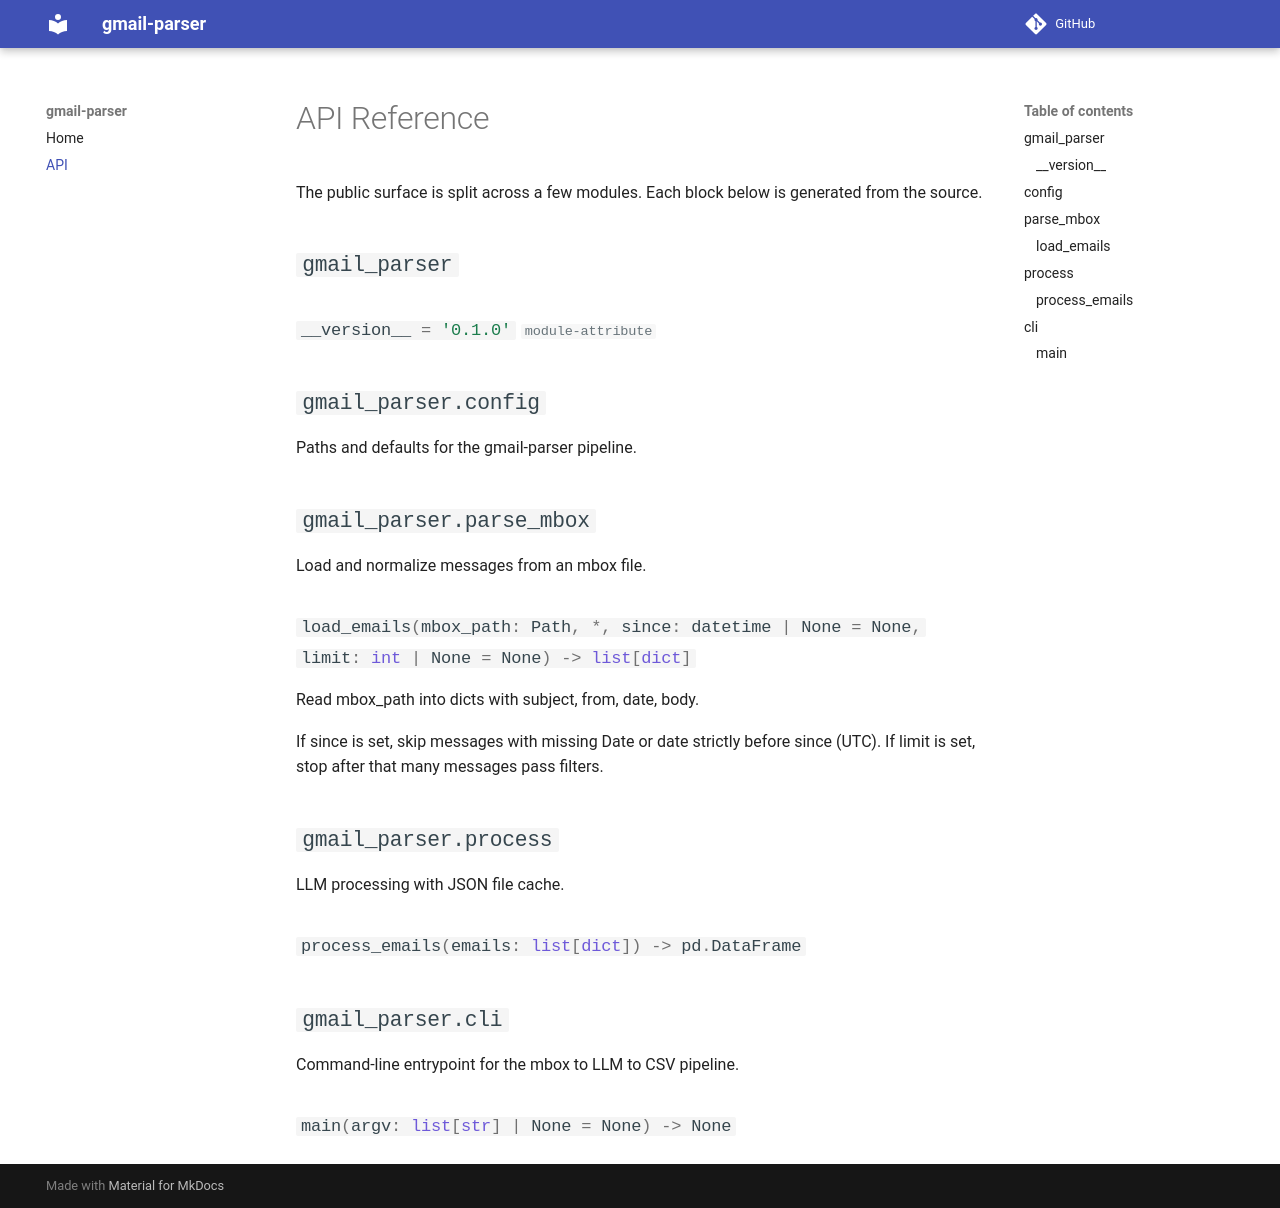

repository: queezz/gmail · page: reference/index.html · generator: mkdocs

# API Reference

The public surface is split across a few modules. Each block below is generated from the source.

::: gmail_parser
    options:
      heading_level: 2
      members: [__version__]

::: gmail_parser.config
    options:
      heading_level: 2

::: gmail_parser.parse_mbox
    options:
      heading_level: 2
      members: [load_emails]

::: gmail_parser.process
    options:
      heading_level: 2
      members: [process_emails]

::: gmail_parser.cli
    options:
      heading_level: 2
      members: [main]
